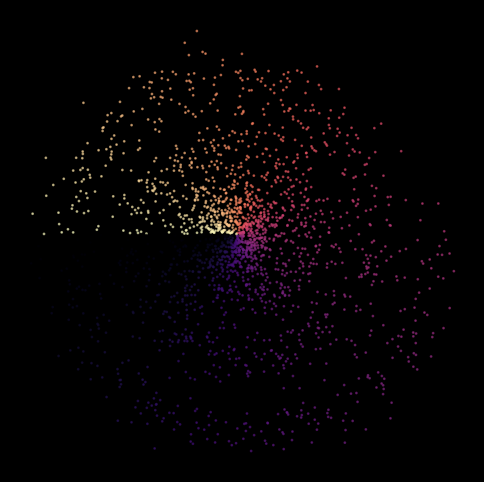

This chart was generated by the following Python code: (Note: this script raises an exception after producing the figure.)
import matplotlib.pyplot as plt
import numpy as np
import os
import time


def generate_galaxy():
    # Mathematische Spirale für die Galaxien-Arme
    n_stars = 2000
    theta = np.linspace(0, 8 * np.pi, n_stars)
    r = theta ** 1.5

    # Rauschen hinzufügen für Realismus
    x = r * np.cos(theta) + np.random.normal(0, 10, n_stars)
    y = r * np.sin(theta) + np.random.normal(0, 10, n_stars)
    colors = np.arctan2(y, x)

    plt.figure(figsize=(6, 6), facecolor='black')
    plt.scatter(x, y, c=colors, cmap='magma', s=1, alpha=0.6)
    plt.axis('off')

    # Dateiname mit Zeitstempel, um Überschreiben zu verhindern
    filename = f"galaxy_{int(time.time())}.jpg"
    path = os.path.join("static", "images", filename)

    plt.savefig(path, bbox_inches='tight', pad_inches=0, facecolor='black')
    plt.close()
    print(f"Galaxie gespeichert unter: {path}")


if __name__ == "__main__":
    generate_galaxy()
